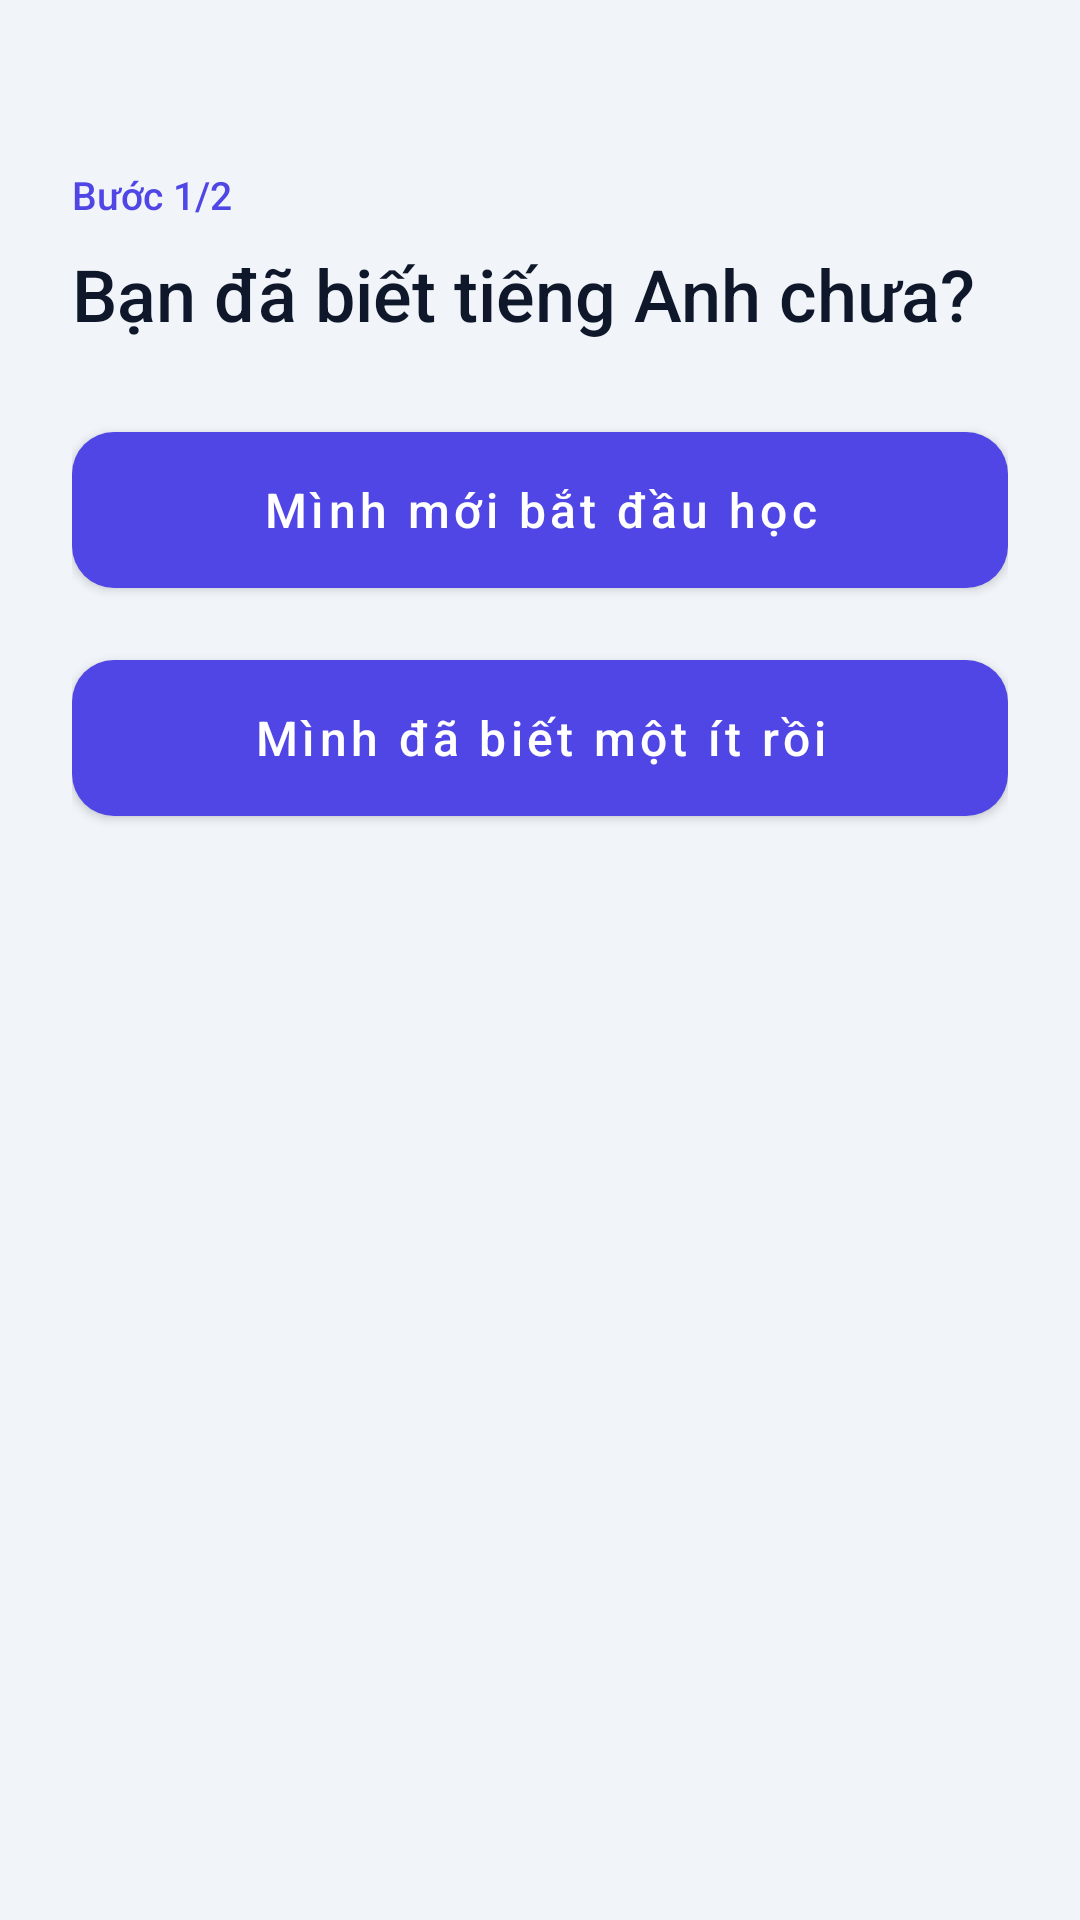

Write the Android layout XML for this screen, with the resource values it uses.
<!-- AndroidManifest.xml: application theme Theme.Mobileandroid -->
<!-- res/layout/activity_onboarding.xml -->
<?xml version="1.0" encoding="utf-8"?>
<ScrollView xmlns:android="http://schemas.android.com/apk/res/android"
    xmlns:app="http://schemas.android.com/apk/res-auto"
    xmlns:tools="http://schemas.android.com/tools"
    android:id="@+id/main"
    android:layout_width="match_parent"
    android:layout_height="match_parent"
    android:background="#F1F5F9"
    android:fillViewport="true"
    tools:context=".ui.auth.OnboardingActivity">

    <LinearLayout
        android:layout_width="match_parent"
        android:layout_height="wrap_content"
        android:orientation="vertical"
        android:padding="24dp">

        <TextView
            android:id="@+id/tvStepLabel"
            android:layout_width="wrap_content"
            android:layout_height="wrap_content"
            android:layout_marginTop="32dp"
            android:text="Bước 1/2"
            android:textColor="#4F46E5"
            android:textSize="13sp"
            android:fontFamily="sans-serif-medium" />

        <TextView
            android:id="@+id/tvQuestion"
            android:layout_width="match_parent"
            android:layout_height="wrap_content"
            android:layout_marginTop="8dp"
            android:layout_marginBottom="24dp"
            android:text="Bạn đã biết tiếng Anh chưa?"
            android:textColor="#0F172A"
            android:textSize="24sp"
            android:fontFamily="sans-serif-medium" />

        
        <LinearLayout
            android:id="@+id/layoutStep1"
            android:layout_width="match_parent"
            android:layout_height="wrap_content"
            android:orientation="vertical">

            <com.google.android.material.button.MaterialButton
                android:id="@+id/btnBeginner"
                android:layout_width="match_parent"
                android:layout_height="64dp"
                android:text="Mình mới bắt đầu học"
                android:textAllCaps="false"
                android:textSize="16sp"
                app:backgroundTint="#4F46E5"
                app:cornerRadius="14dp" />

            <com.google.android.material.button.MaterialButton
                android:id="@+id/btnExperienced"
                android:layout_width="match_parent"
                android:layout_height="64dp"
                android:layout_marginTop="12dp"
                android:text="Mình đã biết một ít rồi"
                android:textAllCaps="false"
                android:textSize="16sp"
                app:backgroundTint="#4F46E5"
                app:cornerRadius="14dp" />
        </LinearLayout>

        
        <LinearLayout
            android:id="@+id/layoutStep2"
            android:layout_width="match_parent"
            android:layout_height="wrap_content"
            android:orientation="vertical"
            android:visibility="gone">

            <com.google.android.material.button.MaterialButton
                android:id="@+id/btnPurposeCommunication"
                android:layout_width="match_parent"
                android:layout_height="60dp"
                android:text="Giao tiếp hàng ngày"
                android:textAllCaps="false"
                app:backgroundTint="#4F46E5"
                app:cornerRadius="14dp" />

            <com.google.android.material.button.MaterialButton
                android:id="@+id/btnPurposeCareer"
                android:layout_width="match_parent"
                android:layout_height="60dp"
                android:layout_marginTop="10dp"
                android:text="Công việc &amp; Sự nghiệp"
                android:textAllCaps="false"
                app:backgroundTint="#4F46E5"
                app:cornerRadius="14dp" />

            <com.google.android.material.button.MaterialButton
                android:id="@+id/btnPurposeTravel"
                android:layout_width="match_parent"
                android:layout_height="60dp"
                android:layout_marginTop="10dp"
                android:text="Du lịch"
                android:textAllCaps="false"
                app:backgroundTint="#4F46E5"
                app:cornerRadius="14dp" />

            <com.google.android.material.button.MaterialButton
                android:id="@+id/btnPurposeHobby"
                android:layout_width="match_parent"
                android:layout_height="60dp"
                android:layout_marginTop="10dp"
                android:text="Sở thích cá nhân"
                android:textAllCaps="false"
                app:backgroundTint="#4F46E5"
                app:cornerRadius="14dp" />

            <com.google.android.material.button.MaterialButton
                android:id="@+id/btnSkipPurpose"
                style="@style/Widget.MaterialComponents.Button.TextButton"
                android:layout_width="match_parent"
                android:layout_height="wrap_content"
                android:layout_marginTop="8dp"
                android:text="Bỏ qua"
                android:textAllCaps="false" />

            <com.google.android.material.button.MaterialButton
                android:id="@+id/btnBackStep"
                style="@style/Widget.MaterialComponents.Button.TextButton"
                android:layout_width="match_parent"
                android:layout_height="wrap_content"
                android:text="← Quay lại"
                android:textAllCaps="false" />
        </LinearLayout>

        <ProgressBar
            android:id="@+id/progressLoading"
            android:layout_width="wrap_content"
            android:layout_height="wrap_content"
            android:layout_gravity="center_horizontal"
            android:layout_marginTop="24dp"
            android:visibility="gone" />
    </LinearLayout>
</ScrollView>
<!-- resources referenced by this layout -->
<resources>
  <style name="Theme.Mobileandroid" parent="Theme.MaterialComponents.DayNight.NoActionBar">
          
          <item name="colorPrimary">@color/purple_500</item>
          ...
      </style>
  <!-- not gathered from this repository: default colours our renderer supplied (Android Studio template values) -->
  <color name="purple_500">#FF6200EE</color>
</resources>
